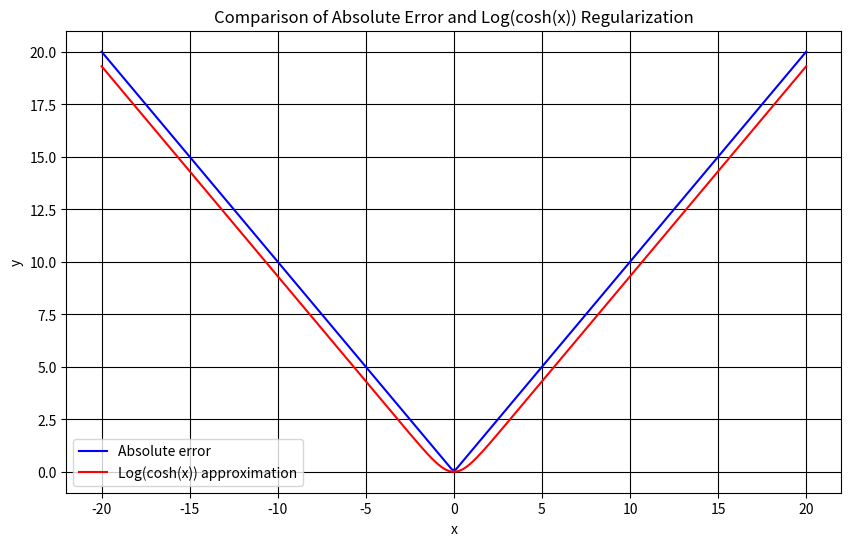

Write the Python code that produced this figure.
import numpy as np
import matplotlib.pyplot as plt
plt.style.use('grayscale')

# Definition of x values
x = np.linspace(-20, 20, 200)

# absolute value of x
y = np.abs(x)

# Let's calculate the approximated value of x using the log(cosh(x)) function
y_logcosh = np.log(np.cosh(x))

# Plotting the functions
plt.figure(figsize=(10, 6))
plt.plot(x, y, label=f'Absolute error', color='blue')
plt.plot(x, y_logcosh, label=f'Log(cosh(x)) approximation', color='red')
plt.xlabel('x')
plt.ylabel('y')
plt.title('Comparison of Absolute Error and Log(cosh(x)) Regularization')
plt.legend()
plt.grid(True)
plt.show()

# Let's perform some tests of the function at some key points
test_points = [-10.0, -5.0, 0.0, 5.0, 10.0]
for point in test_points:
    abs_value = np.abs(point)
    logcosh_value = np.log(np.cosh(point))
    print(f"x: {point}, |x|: {abs_value:.4f}, log(cosh(x)): {logcosh_value:.4f}")

# at zero, both functions should yield the same value
zero_point = 0.0
print("At x = 0:", "\n")
print(np.abs(zero_point), "\n")
print(np.log(np.cosh(zero_point)))

# For large and positive x, log(cosh(x)) should approximate to x - log(2)
large_positive_x = 10.0
print("At large positive x:", "\n")
print(np.abs(large_positive_x), "\n")
print(np.log(np.cosh(large_positive_x)) - (large_positive_x) + np.log(2), "\n")
print(large_positive_x - np.log(2))

# For large and negative x, log(cosh(x)) should approximate to -x - log(2)
large_negative_x = -10.0
print("At large negative x:", "\n")
print(np.abs(large_negative_x), "\n")
print(np.log(np.cosh(large_negative_x)) - (- large_negative_x) + np.log(2), "\n")
print(-large_negative_x - np.log(2))
